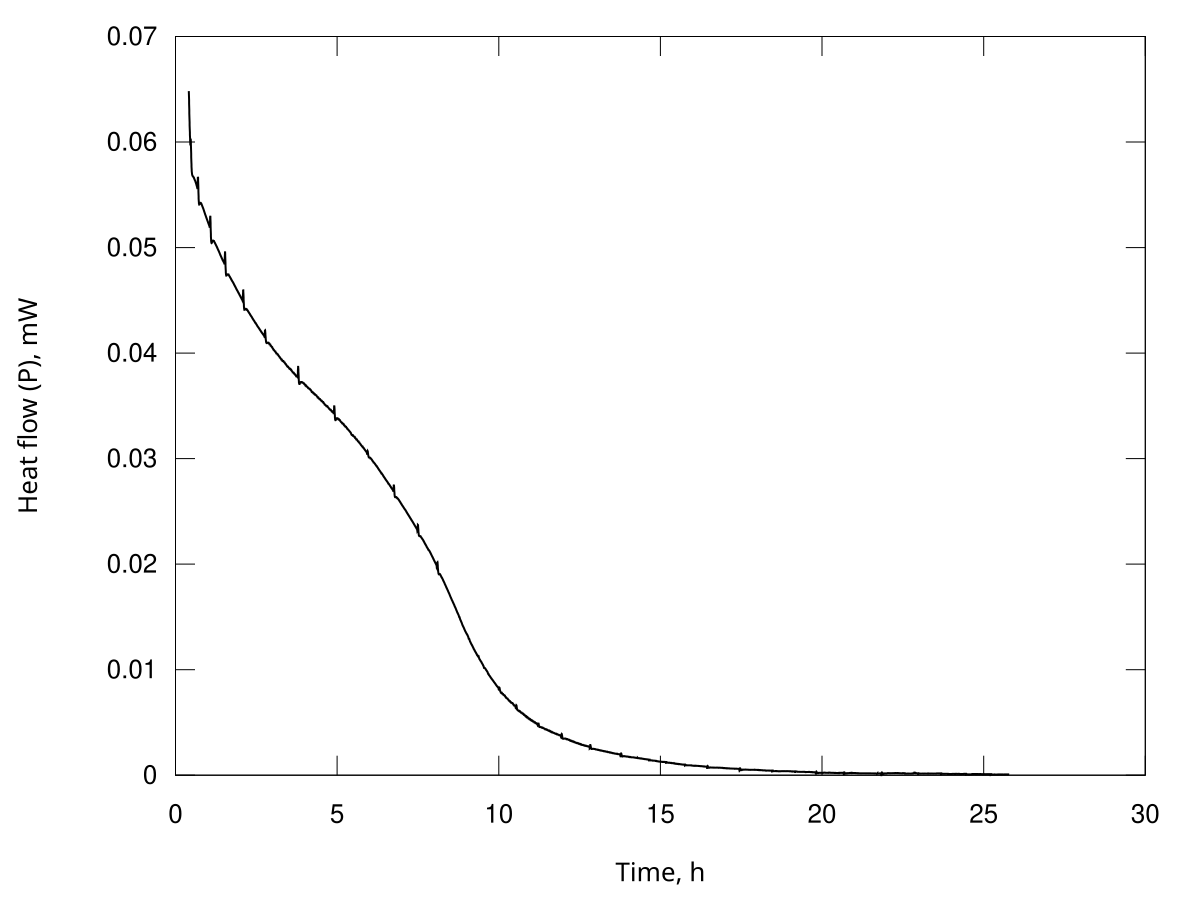

Data behind this chart, as committed beside it:
Time, s; Heat flow, Watt
1485; 6.48227958799419e-05
1493; 6.45552910106885e-05
1501; 6.42595203368690e-05
1510; 6.39607536972891e-05
1518; 6.36496203759931e-05
1526; 6.33371747130165e-05
1534; 6.30263148039360e-05
1542; 6.27156233744360e-05
1550; 6.24224392043270e-05
1558; 6.21311173230821e-05
1566; 6.18613405402866e-05
1574; 6.15938582894621e-05
1582; 6.13520281887191e-05
1590; 6.11129332672947e-05
1599; 6.08995626237053e-05
1607; 6.06889381094214e-05
1615; 6.05016214268156e-05
1623; 6.03167958658236e-05
1631; 6.01512378517666e-05
1639; 5.99877415795906e-05
1647; 6.00037987844465e-05
1655; 6.00390920607184e-05
1663; 6.01135643040238e-05
1671; 6.01922388706864e-05
1679; 6.02612057166466e-05
1688; 6.03291300842225e-05
1696; 6.02692348087749e-05
1704; 6.01955972088822e-05
1712; 5.99874301195599e-05
1720; 5.97647822300430e-05
1728; 5.94762989946567e-05
1736; 5.91807208633930e-05
1744; 5.88839902383073e-05
1752; 5.85871352657360e-05
1760; 5.83273177268332e-05
1769; 5.80715010184707e-05
1777; 5.78664587420748e-05
1785; 5.76669076330034e-05
1793; 5.75163875063319e-05
1801; 5.73711762319114e-05
1809; 5.72658967760920e-05
1817; 5.71649460303748e-05
1825; 5.70930699183229e-05
1833; 5.70243492667746e-05
1841; 5.69758847746672e-05
1849; 5.69296212522645e-05
1858; 5.68971607996276e-05
1866; 5.68662018998445e-05
1874; 5.68449398556482e-05
1882; 5.68247339077456e-05
1890; 5.68109570763246e-05
1898; 5.67978812657200e-05
1906; 5.67880198435431e-05
1914; 5.67785093224213e-05
1922; 5.67702448721609e-05
1930; 5.67621166087392e-05
1938; 5.67530883680012e-05
1947; 5.67439616514221e-05
1955; 5.67356285514979e-05
1963; 5.67273823905440e-05
... 11,230 more rows
